5-way image classification set "patch_dataset" from GitHub (Prathu241/open_agri); label vocabulary: early blight, healthy, late blight, leaf mold, septoria leaf spot.

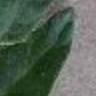
Label: early blight

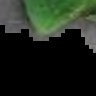
Label: late blight

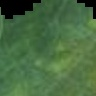
Label: late blight

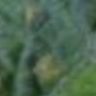
Label: leaf mold

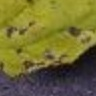
Label: septoria leaf spot

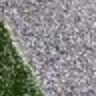
Label: healthy
